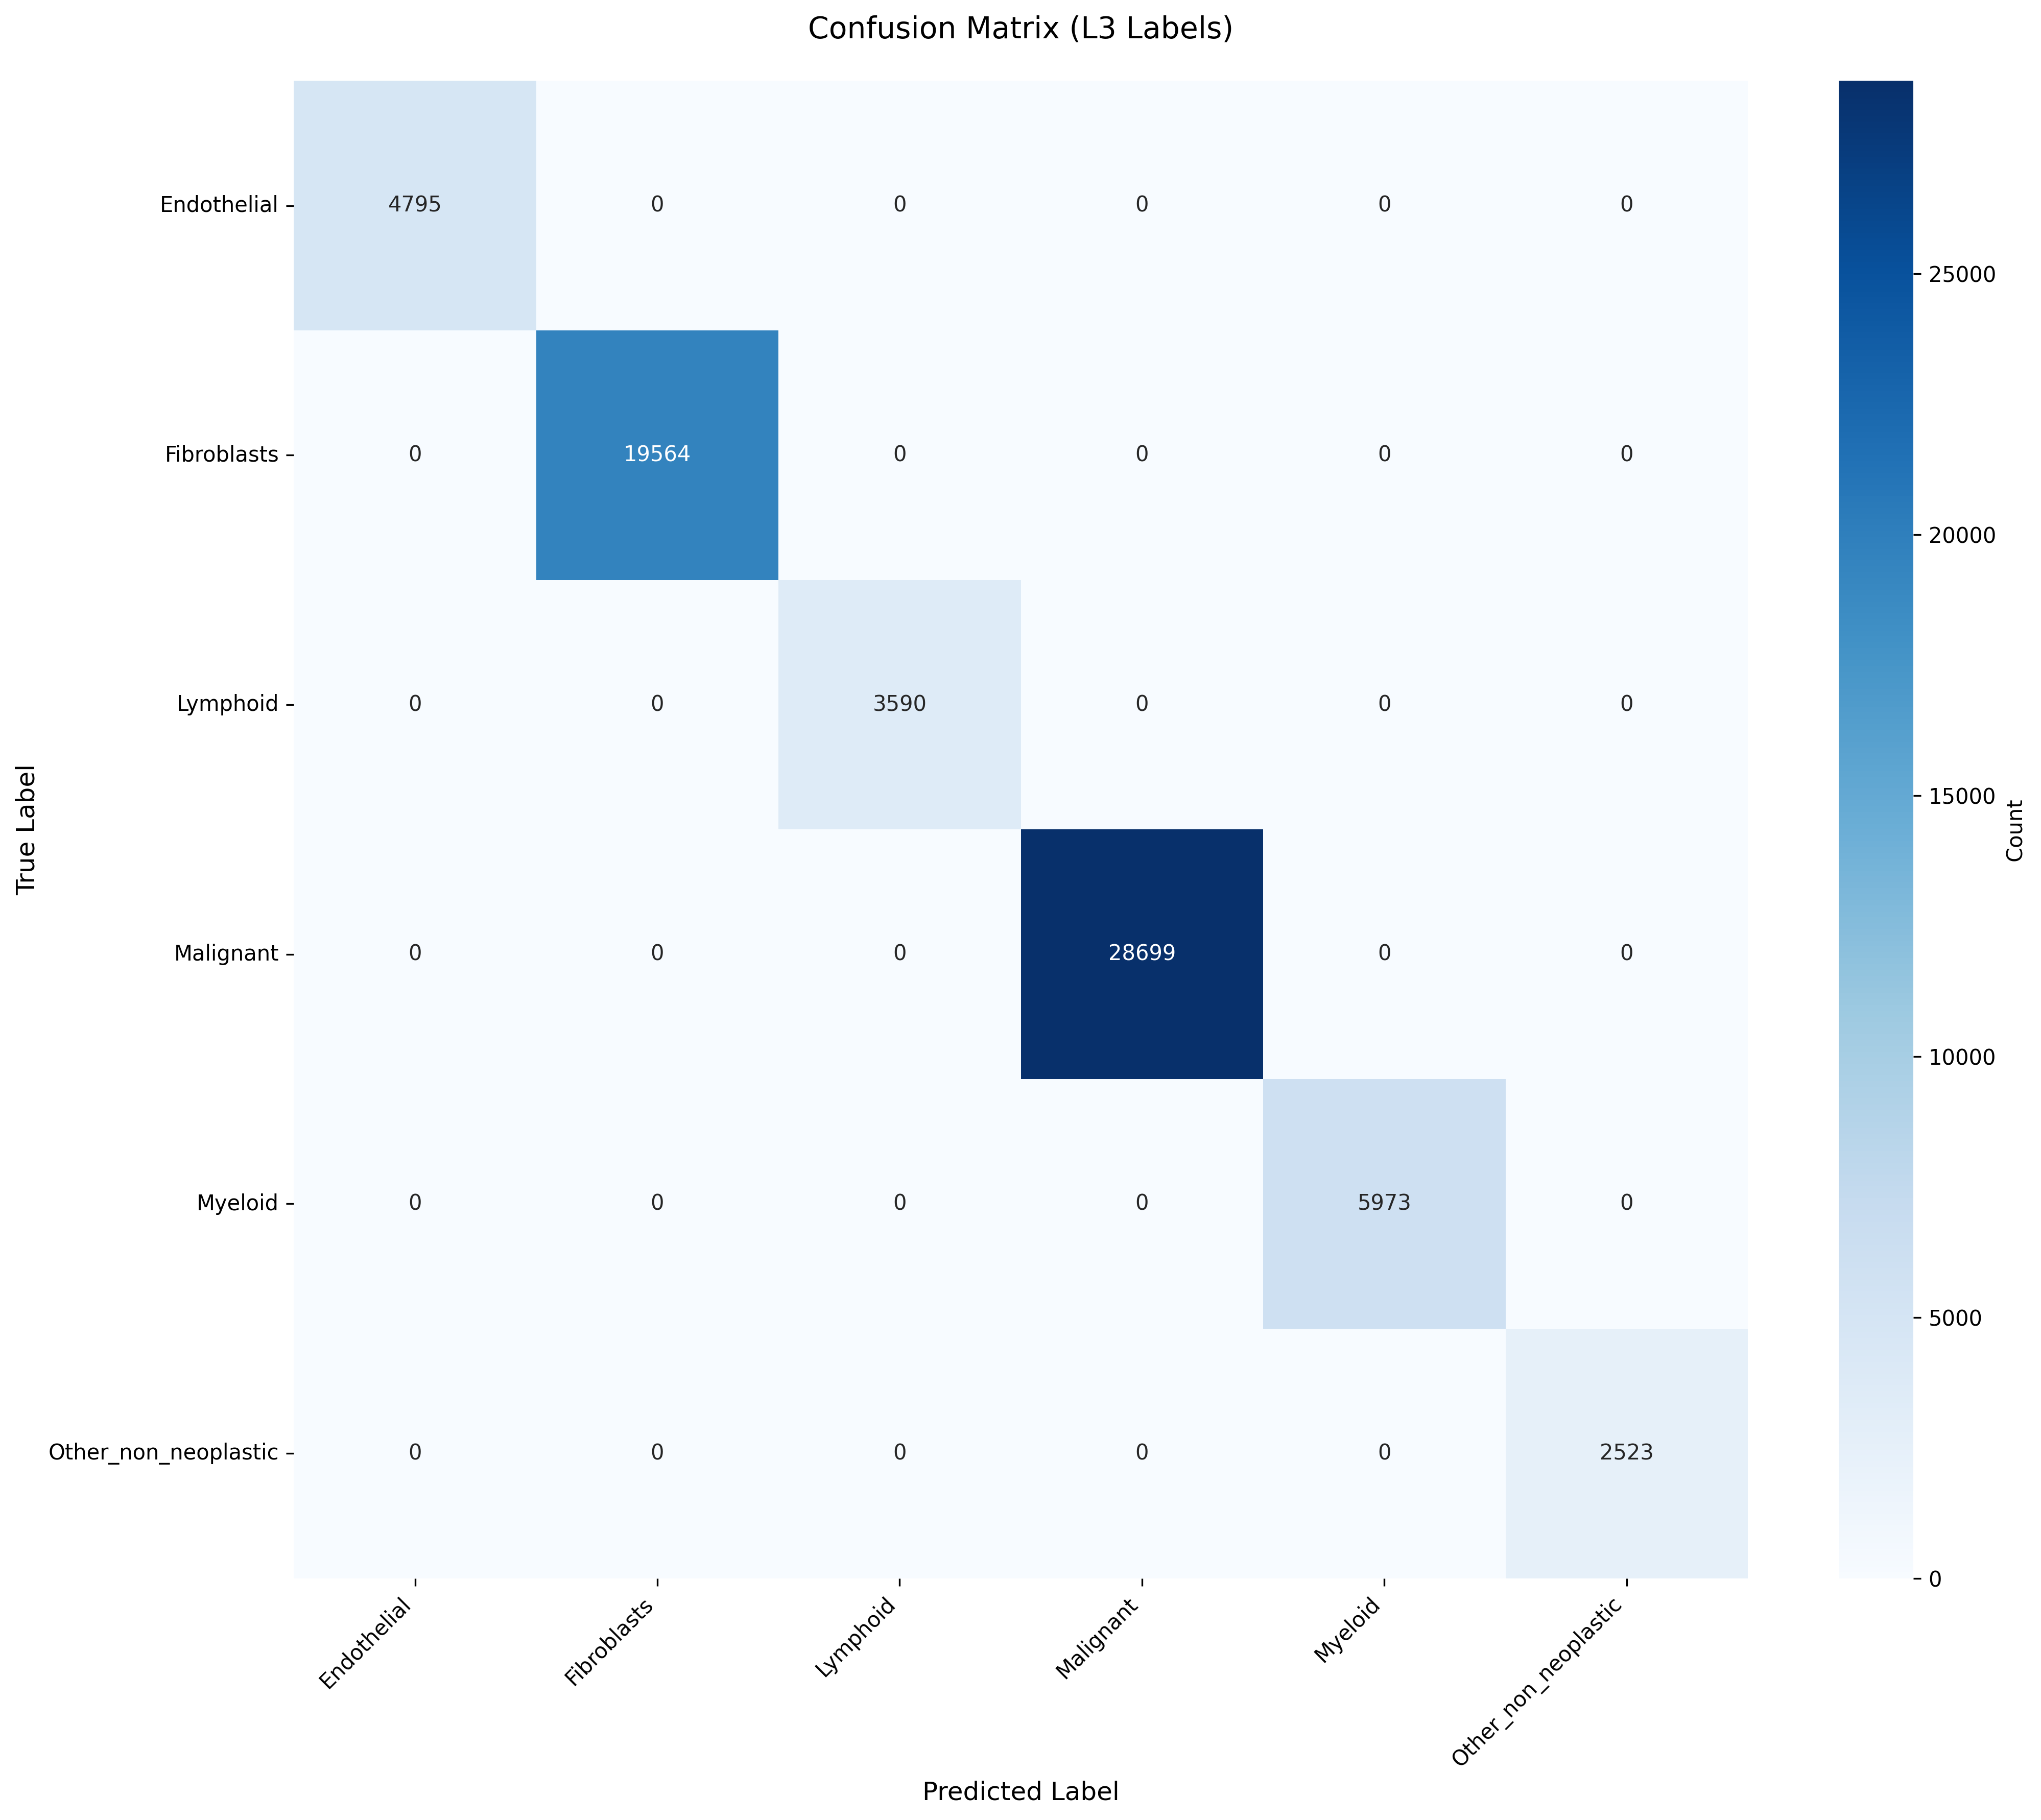

The data file committed next to this chart (first rows):
True_Label, Endothelial, Fibroblasts, Lymphoid, Malignant, Myeloid, Other_non_neoplastic
Endothelial, 4795, 0, 0, 0, 0, 0
Fibroblasts, 0, 19564, 0, 0, 0, 0
Lymphoid, 0, 0, 3590, 0, 0, 0
Malignant, 0, 0, 0, 28699, 0, 0
Myeloid, 0, 0, 0, 0, 5973, 0
Other_non_neoplastic, 0, 0, 0, 0, 0, 2523
